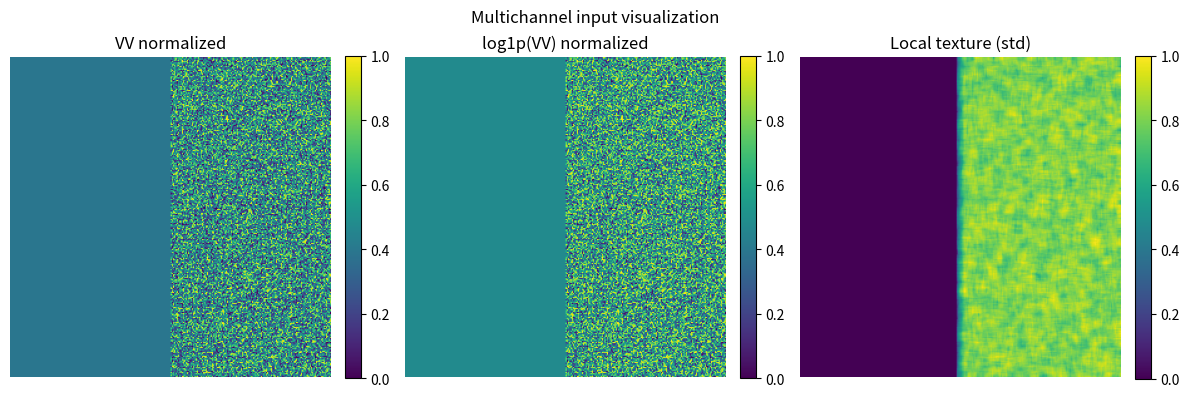

Python code for this plot:
import numpy as np
from scipy.ndimage import uniform_filter


def build_multichannel_input(vv_array_uint8, kernel_size=7):
    """
    Build a 3-channel input from a single-channel VV uint8 array.

    Parameters
    ----------
    vv_array_uint8 : np.ndarray
        2D array of dtype uint8, shape (H, W).
    kernel_size : int, optional
        Size of the uniform filter for texture computation (default 7).

    Returns
    -------
    np.ndarray
        Float32 array of shape (3, H, W) with channels:
        0: VV normalized to [0,1]
        1: log1p(VV) normalized to [0,1]
        2: local texture (windowed std) normalized to [0,1]
    """
    # Ensure input is 2D
    if vv_array_uint8.ndim != 2:
        raise ValueError("Input array must be 2D (H, W)")

    # Convert to float32 in [0, 1]
    vv_float = vv_array_uint8.astype(np.float32) / 255.0  # shape (H, W)

    # Channel 1: VV normalized
    chan_vv = vv_float

    # Channel 2: log-intensity normalized
    log_vv = np.log1p(vv_float)  # log(1 + x)
    # Min-max normalize to [0, 1]
    log_min = log_vv.min()
    log_max = log_vv.max()
    if log_max - log_min > 1e-8:
        chan_log = (log_vv - log_min) / (log_max - log_min)
    else:
        chan_log = np.zeros_like(log_vv)

    # Channel 3: local texture (windowed standard deviation)
    # Compute local mean and mean of squares using uniform_filter
    local_mean = uniform_filter(vv_float, size=kernel_size)
    local_sq_mean = uniform_filter(vv_float ** 2, size=kernel_size)
    local_var = local_sq_mean - local_mean ** 2
    # Avoid negative variance due to numerical errors
    local_var = np.maximum(local_var, 0.0)
    local_std = np.sqrt(local_var)
    # Min-max normalize texture to [0, 1]
    tex_min = local_std.min()
    tex_max = local_std.max()
    if tex_max - tex_min > 1e-8:
        chan_tex = (local_std - tex_min) / (tex_max - tex_min)
    else:
        chan_tex = np.zeros_like(local_std)

    # Stack channels: (3, H, W)
    multichannel = np.stack([chan_vv, chan_log, chan_tex], axis=0).astype(np.float32)
    return multichannel


if __name__ == "__main__":
    # Build a synthetic test image: smooth left half, noisy right half
    height, width = 256, 256
    smooth_val = 100  # uint8
    # Left half smooth
    left = np.full((height, width // 2), smooth_val, dtype=np.uint8)
    # Right half noisy uniform 0-255
    right = np.random.randint(0, 256, size=(height, width // 2), dtype=np.uint8)
    test_img = np.concatenate([left, right], axis=1)  # shape (H, W)

    # Run the function
    result = build_multichannel_input(test_img, kernel_size=7)
    # result shape (3, H, W)

    # Check output shape
    expected_shape = (3, height, width)
    assert result.shape == expected_shape, f"Expected shape {expected_shape}, got {result.shape}"
    print(f"Output shape check PASSED: {result.shape}")

    # Extract texture channel (index 2)
    texture_chan = result[2]  # (H, W)

    # Define masks for smooth and noisy regions
    smooth_mask = np.zeros_like(test_img, dtype=bool)
    smooth_mask[:, :width // 2] = True
    noisy_mask = ~smooth_mask

    # Compute mean texture in each region
    mean_smooth = texture_chan[smooth_mask].mean()
    mean_noisy = texture_chan[noisy_mask].mean()

    print(f"Smooth region mean texture: {mean_smooth:.6f}")
    print(f"Noisy region mean texture: {mean_noisy:.6f}")

    # Assert noisy region's mean texture is higher than smooth region's
    if mean_noisy > mean_smooth:
        print("TEST PASS: Noisy region has higher mean texture.")
    else:
        print("TEST FAIL: Noisy region does NOT have higher mean texture.")
        # Optionally raise AssertionError if you want to halt on fail
        # raise AssertionError("Texture test failed")

    # Plot the three channels side by side
    import matplotlib.pyplot as plt

    fig, axes = plt.subplots(1, 3, figsize=(12, 4))
    channel_names = ["VV normalized", "log1p(VV) normalized", "Local texture (std)"]
    for i, (ax, name) in enumerate(zip(axes, channel_names)):
        im = ax.imshow(result[i], cmap='viridis')
        ax.set_title(name)
        ax.axis('off')
        plt.colorbar(im, ax=ax, fraction=0.046, pad=0.04)
    fig.suptitle("Multichannel input visualization")
    plt.tight_layout()
    output_fig_path = "texture_channels.png"
    plt.savefig(output_fig_path, dpi=150)
    print(f"Figure saved to {output_fig_path}")
    # Optionally show the plot (uncomment if running interactively)
    # plt.show()
